Dataset: dataset (GitHub, springboardmentor200310m/Inters_Branches). Classes: accordion, acoustic guitar, banjo, bass guitar, clarinet, cymbals, dobro, electric guitar, floor tom, harmonica, harmonium, hi-hats, horn, keyboard, mandolin, organ, piano, saxophone, shakers, tambourine, trombone, trumpet, ukulele, violin, cowbell, flute, vibraphone.

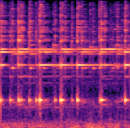
Label: cowbell

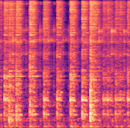
Label: hi-hats

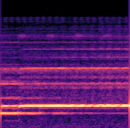
Label: flute

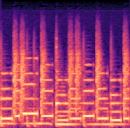
Label: keyboard

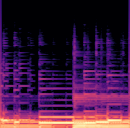
Label: bass guitar

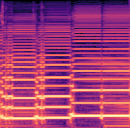
Label: harmonium
